Run: headless pygame with SDL's dummy video driver; simulated clock (each Clock.tick advances the game by its frame time, no real sleeping); random seed 0; keys injected as events and as key.get_pressed() state; no mouse input.
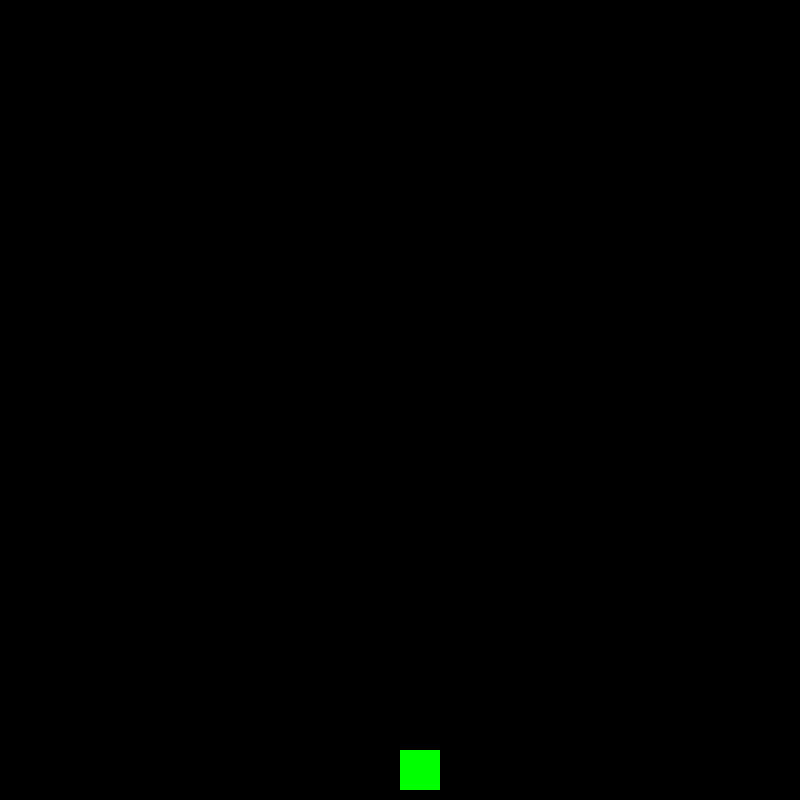
Frame 1 of 4 · flips 1–60 · no input
Frame 2 of 4 · flips 61–180 · tapped SPACE, RETURN · held RIGHT (→), D · screen unchanged from frame 1, image omitted
Frame 3 of 4 · flips 181–300 · held DOWN (↓), S · screen unchanged from frame 2, image omitted
Frame 4 of 4 · flips 301–420 · held LEFT (←), A, UP (↑), W · screen unchanged from frame 3, image omitted

The pygame program that drew these frames:

#!/usr/bin/env python3
"""게임 023 - TEMPEST"""
import pygame, sys
pygame.init()
S = 800
WHITE, BLACK = (255,255,255), (0,0,0)
class Game:
    def __init__(self):
        self.s = pygame.display.set_mode((S, S))
        pygame.display.set_caption("게임 023")
        self.p = pygame.Rect(S//2, S-50, 40, 40)
        self.run = True
    def handle(self):
        for e in pygame.event.get():
            if e.type == pygame.QUIT: self.run = False
    def draw(self):
        self.s.fill(BLACK)
        pygame.draw.rect(self.s, (0,255,0), self.p)
        pygame.display.flip()
    def main(self):
        c = pygame.time.Clock()
        while self.run:
            self.handle()
            self.draw()
            c.tick(60)
        pygame.quit()
if __name__ == "__main__": Game().main()
